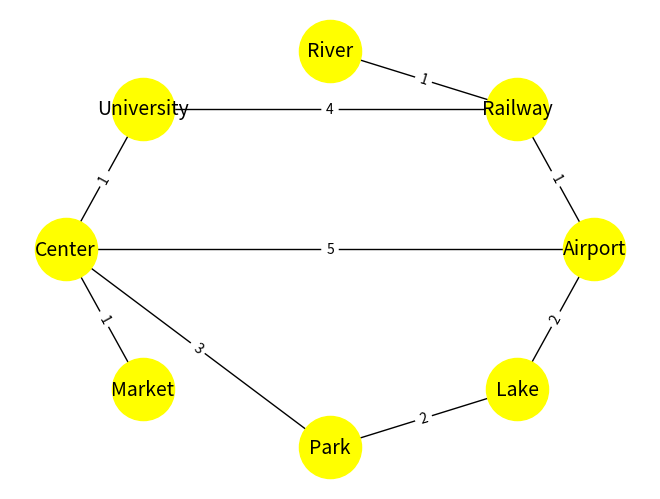

Source code (Python):
import heapq
import networkx as nx
import matplotlib.pyplot as plt


G = nx.Graph()
stations = ["Airport", "Railway", "River", "University", "Center", "Market", "Park", "Lake"]
edges = {
    ("Airport", "Railway", 1),
    ("Railway", "University", 4),
    ("University", "Center", 1),
    ("Center", "Park", 3),
    ("Park", "Lake", 2),
    ("Lake", "Airport", 2),
    ("Airport", "Center", 5),
    ("Center", "Market", 1),
    ("Railway", "River", 1),
}
G.add_nodes_from(stations)
G.add_weighted_edges_from(edges)


def dijkstra(graph, start):
    distances = {node: float("infinity") for node in graph.nodes}
    distances[start] = 0
    priority_queue = [(0, start)]

    while priority_queue:
        current_distance, current_node = heapq.heappop(priority_queue)

        if current_distance > distances[current_node]:
            continue

        for neighbor, attributes in graph[current_node].items():
            weight = attributes["weight"]
            distance = current_distance + weight

            if distance < distances[neighbor]:
                distances[neighbor] = distance
                heapq.heappush(priority_queue, (distance, neighbor))

    return distances


all_distances = {node: dijkstra(G, node) for node in G.nodes}


print("Shortest distances between all stations:")
for source in all_distances:
    for target in all_distances[source]:
        print(f"From {source} To {target}: Distance {all_distances[source][target]}")


pos = nx.circular_layout(G)
nx.draw(
    G,
    pos,
    with_labels=True,
    node_color="yellow",
    node_size=2000,
    edge_color="black",
    font_size=14,
    font_color="black",
)


edge_labels = {(u, v): f'{d["weight"]}' for u, v, d in G.edges(data=True)}
nx.draw_networkx_edge_labels(G, pos, edge_labels=edge_labels)

plt.show()
